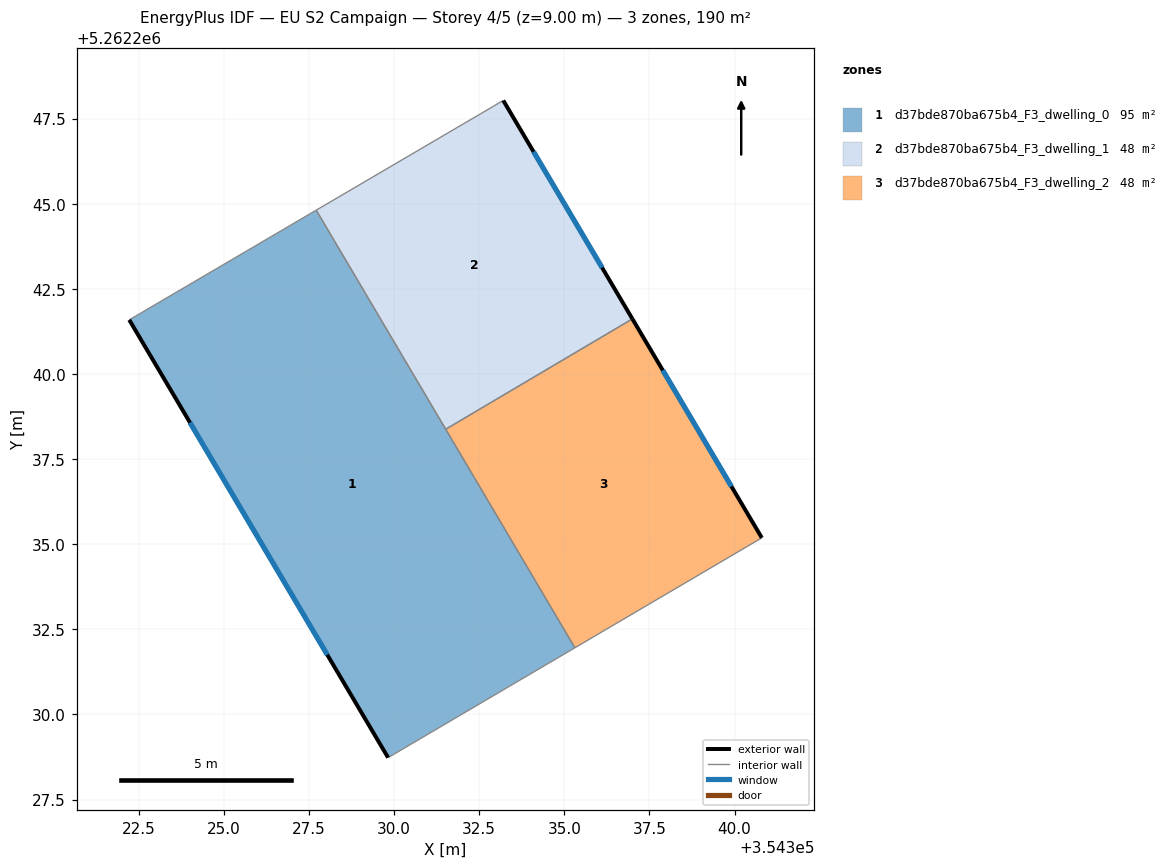
=== STOREY PLAN SPEC (per zone: floor XY polygon, exterior-wall plan segments, windows/doors) ===
zone 1: d37bde870ba675b4_F3_dwelling_0  (95.0 m²)
  floor: (354327.71, 5262244.81) (354335.31, 5262231.96) (354329.82, 5262228.73) (354322.22, 5262241.59)
  exterior wall: (354322.22, 5262241.59) – (354329.82, 5262228.73)  [14.9 m]
    window: (354324.01, 5262238.57) – (354328.04, 5262231.75)  [12.6 m²]
  interior walls: 4
zone 2: d37bde870ba675b4_F3_dwelling_1  (47.5 m²)
  floor: (354333.21, 5262248.03) (354337.00, 5262241.62) (354331.52, 5262238.38) (354327.71, 5262244.81)
  exterior wall: (354337.00, 5262241.62) – (354333.21, 5262248.03)  [7.5 m]
    window: (354336.11, 5262243.12) – (354334.10, 5262246.52)  [6.3 m²]
  interior walls: 3
zone 3: d37bde870ba675b4_F3_dwelling_2  (47.5 m²)
  floor: (354337.00, 5262241.62) (354340.80, 5262235.19) (354335.31, 5262231.96) (354331.52, 5262238.38)
  exterior wall: (354340.80, 5262235.19) – (354337.00, 5262241.62)  [7.5 m]
    window: (354339.91, 5262236.70) – (354337.89, 5262240.11)  [6.3 m²]
  interior walls: 3

=== DERIVED (storey summary) ===
Building: EU S2 Campaign
Storey: 4 of 5  (floor level z = 9.00 m)
Storey gross floor area: 190.1 m²
Zones on this storey: 3
  - d37bde870ba675b4_F3_dwelling_0: floor 95.0 m²; exterior wall 14.9 m (44.8 m²); 1 window(s) 12.6 m²; WWR 28.1%
  - d37bde870ba675b4_F3_dwelling_1: floor 47.5 m²; exterior wall 7.5 m (22.4 m²); 1 window(s) 6.3 m²; WWR 28.1%
  - d37bde870ba675b4_F3_dwelling_2: floor 47.5 m²; exterior wall 7.5 m (22.4 m²); 1 window(s) 6.3 m²; WWR 28.1%
Zone adjacency (shared interzone walls):
  - d37bde870ba675b4_F3_dwelling_0 ↔ d37bde870ba675b4_F3_dwelling_1
  - d37bde870ba675b4_F3_dwelling_0 ↔ d37bde870ba675b4_F3_dwelling_2
  - d37bde870ba675b4_F3_dwelling_1 ↔ d37bde870ba675b4_F3_dwelling_2